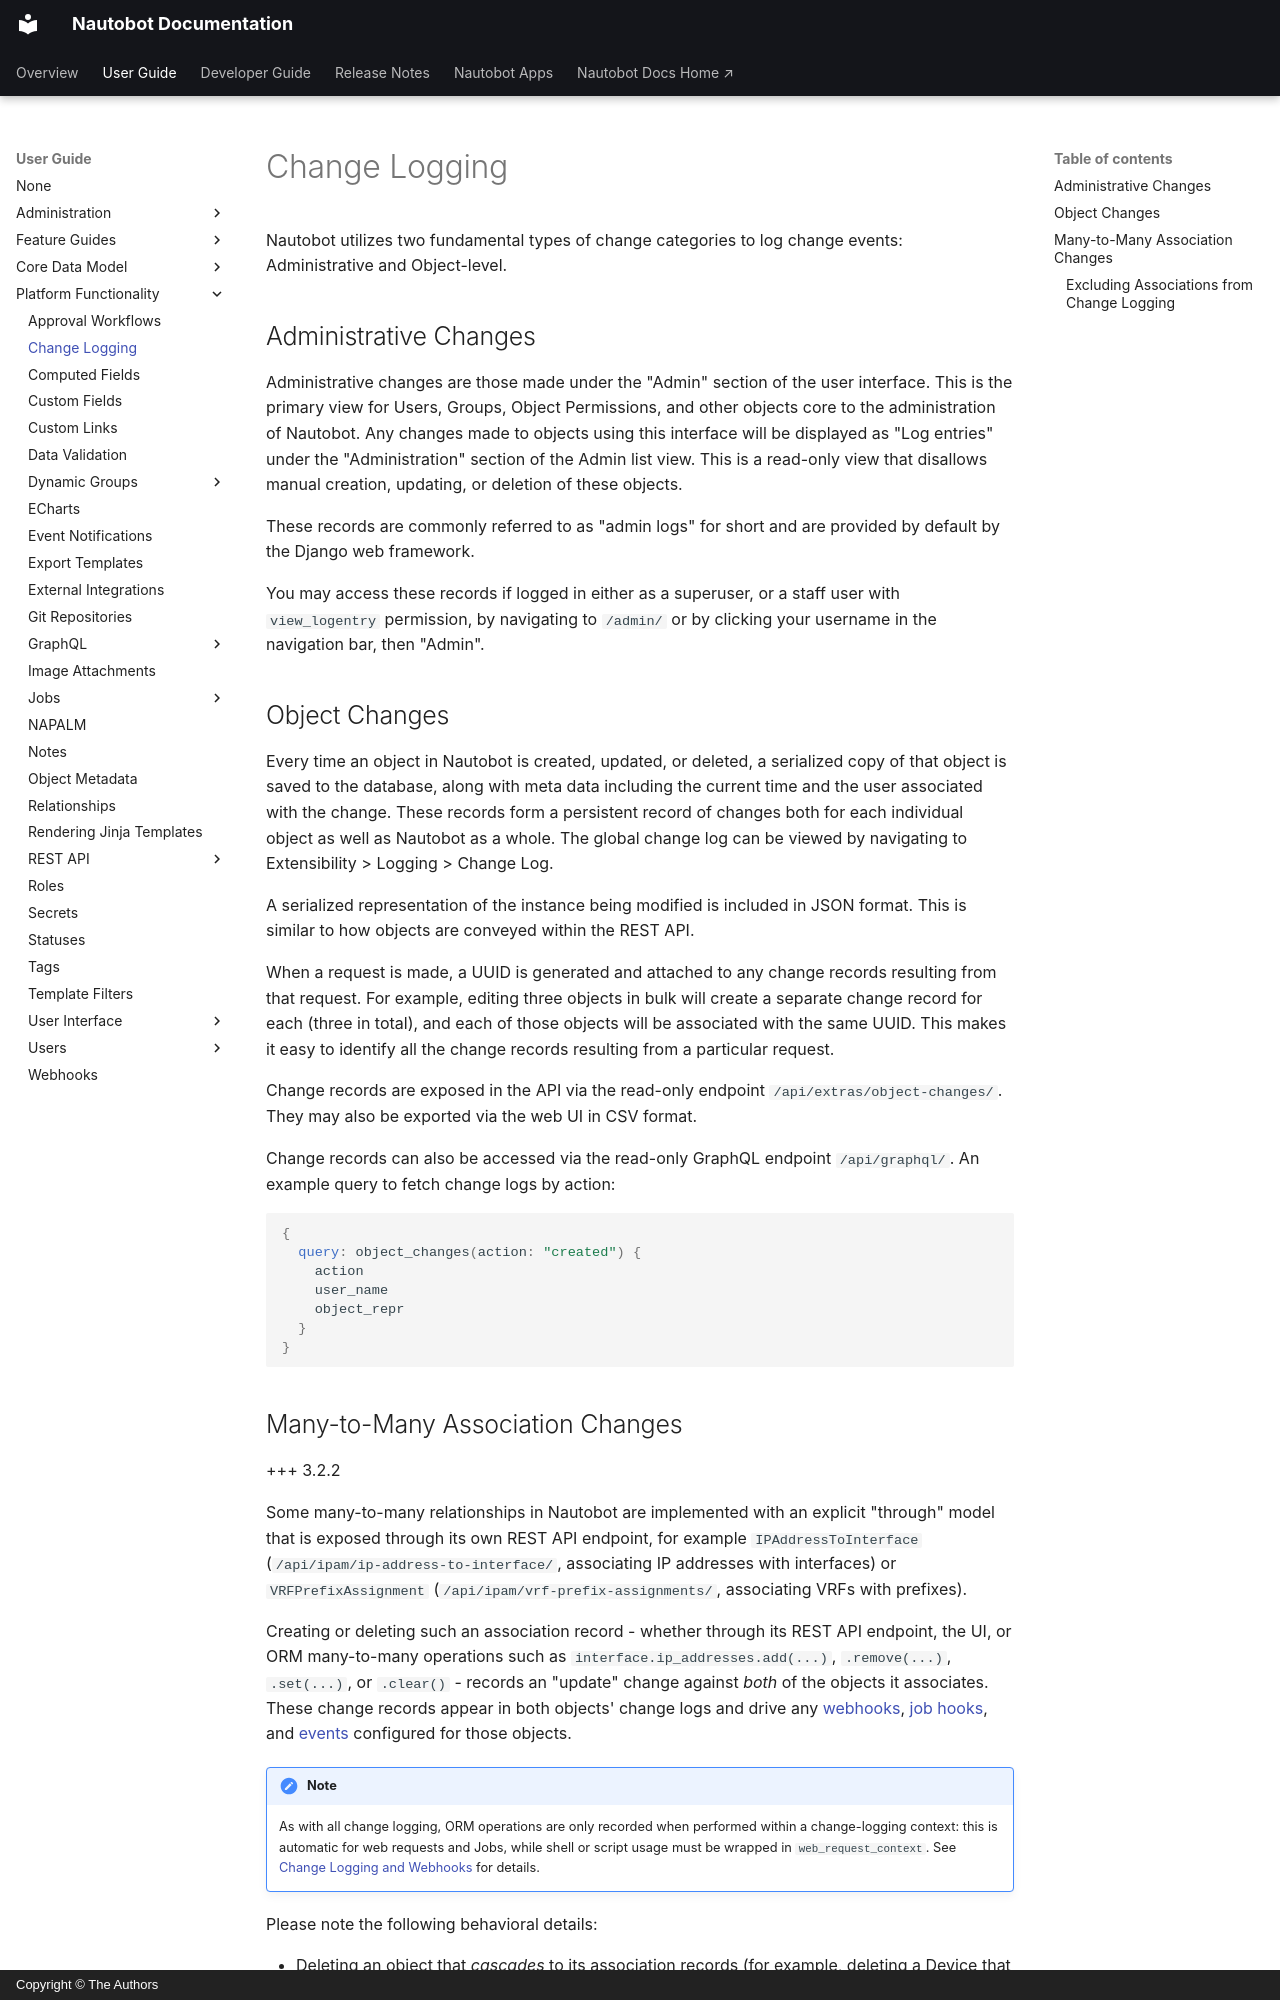

repository: nautobot/nautobot · page: user-guide/platform-functionality/change-logging.html · generator: mkdocs · copyright: Copyright © The Authors

# Change Logging

Nautobot utilizes two fundamental types of change categories to log change events: Administrative and Object-level.

## Administrative Changes

Administrative changes are those made under the "Admin" section of the user interface. This is the primary view for Users, Groups, Object Permissions, and other objects core to the administration of Nautobot. Any changes made to objects using this interface will be displayed as "Log entries" under the "Administration" section of the Admin list view. This is a read-only view that disallows manual creation, updating, or deletion of these objects.

These records are commonly referred to as "admin logs" for short and are provided by default by the Django web framework.  

You may access these records if logged in either as a superuser, or a staff user with `view_logentry` permission, by navigating to `/admin/` or by clicking your username in the navigation bar, then "Admin".

## Object Changes

Every time an object in Nautobot is created, updated, or deleted, a serialized copy of that object is saved to the database, along with meta data including the current time and the user associated with the change. These records form a persistent record of changes both for each individual object as well as Nautobot as a whole. The global change log can be viewed by navigating to Extensibility > Logging > Change Log.

A serialized representation of the instance being modified is included in JSON format. This is similar to how objects are conveyed within the REST API.

When a request is made, a UUID is generated and attached to any change records resulting from that request. For example, editing three objects in bulk will create a separate change record for each  (three in total), and each of those objects will be associated with the same UUID. This makes it easy to identify all the change records resulting from a particular request.

Change records are exposed in the API via the read-only endpoint `/api/extras/object-changes/`. They may also be exported via the web UI in CSV format.

Change records can also be accessed via the read-only GraphQL endpoint `/api/graphql/`. An example query to fetch change logs by action:

```graphql
{ 
  query: object_changes(action: "created") {
    action
    user_name
    object_repr
  }
}
```
